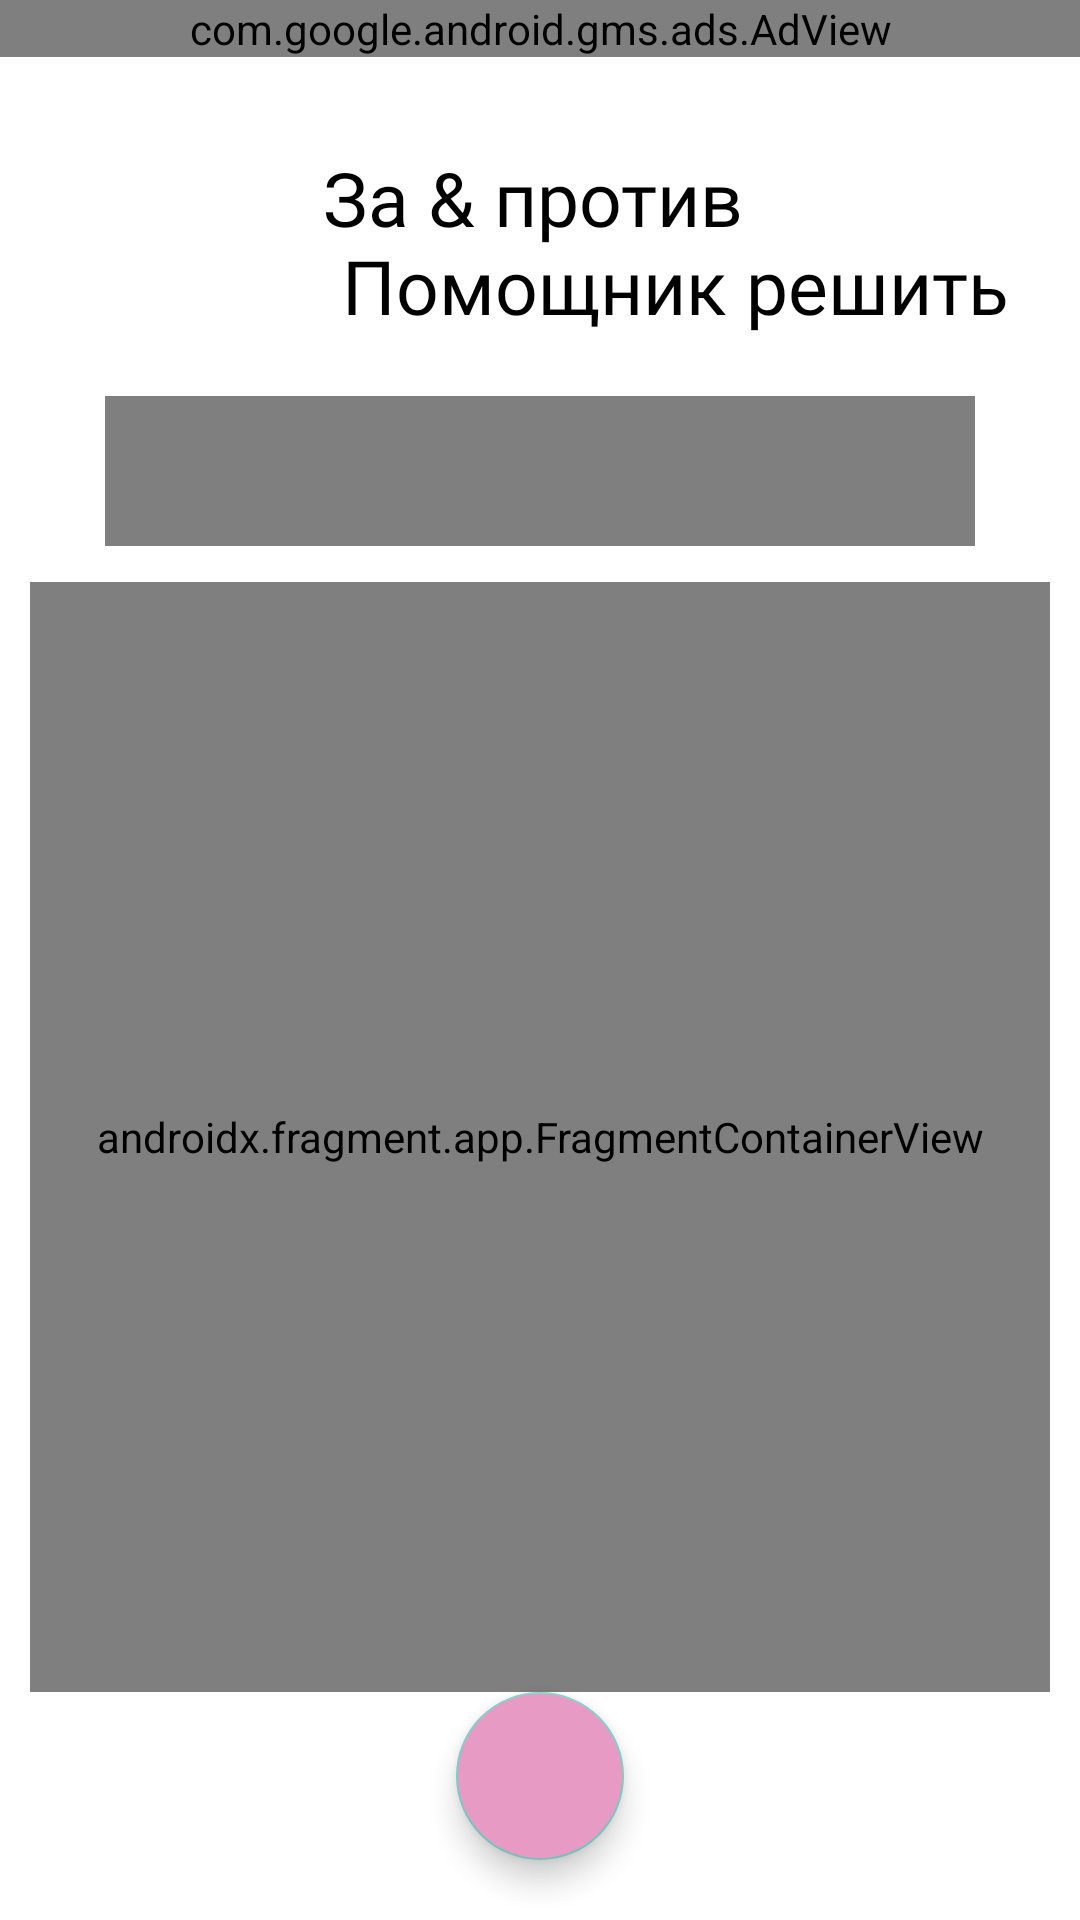

This screen was rendered from an Android layout file. Write that file and the resources it references.
<!-- AndroidManifest.xml: activity theme Theme.SimpleDecideHelper -->
<!-- res/layout/activity_main.xml -->
<?xml version="1.0" encoding="utf-8"?>
<androidx.constraintlayout.widget.ConstraintLayout xmlns:android="http://schemas.android.com/apk/res/android"
    xmlns:app="http://schemas.android.com/apk/res-auto"
    xmlns:tools="http://schemas.android.com/tools"
    android:layout_width="match_parent"
    android:layout_height="match_parent"
    android:background="@color/white"
    tools:context=".activities.MainActivity">

    <androidx.drawerlayout.widget.DrawerLayout
        android:id="@+id/drawer_layout"
        android:layout_width="match_parent"
        android:layout_height="match_parent"
        android:fitsSystemWindows="true"
        tools:openDrawer="start"
        app:layout_constraintBottom_toBottomOf="parent"
        app:layout_constraintEnd_toEndOf="parent"
        app:layout_constraintStart_toStartOf="parent"
        app:layout_constraintTop_toTopOf="parent">

        <com.google.android.material.navigation.NavigationView
            android:id="@+id/navigation_view"
            android:theme="@style/NavigationTheme"
            android:layout_width="wrap_content"
            android:layout_height="match_parent"
            android:layout_gravity="start"
            app:headerLayout="@layout/drawer_header"
            app:menu="@menu/drawer_menu">

            <androidx.constraintlayout.widget.ConstraintLayout
                android:layout_width="match_parent"
                android:layout_height="match_parent">

            <Button
                android:id="@+id/purchase_pro_btn"
                android:layout_width="wrap_content"
                android:layout_height="wrap_content"
                app:layout_constraintBottom_toBottomOf="parent"
                app:layout_constraintStart_toStartOf="parent"
                app:layout_constraintEnd_toEndOf="parent"
                android:background="@drawable/btn_back"
                android:layout_margin="30dp"
                android:text="@string/close_drawer_label"
                android:textColor="@color/black"
                android:textAllCaps="false"
                android:drawableTint="@color/black"
                android:fontFamily="@font/fira_sans_medium"
                android:drawableStart="@drawable/ic_back"
                android:paddingStart="6dp"
                tools:ignore="RtlSymmetry"
                tools:targetApi="m" />

            </androidx.constraintlayout.widget.ConstraintLayout>

        </com.google.android.material.navigation.NavigationView>

        <androidx.constraintlayout.widget.ConstraintLayout
            android:layout_width="match_parent"
            android:layout_height="match_parent">

            <androidx.fragment.app.FragmentContainerView
                android:id="@+id/main_fragment_container"
                android:layout_width="0dp"
                android:name="spiral.bit.dev.simpledecidehelper.fragments.MyTasksFragment"
                android:layout_height="0dp"
                android:layout_marginTop="12dp"
                android:layout_marginRight="10dp"
                android:layout_marginEnd="10dp"
                android:layout_marginStart="10dp"
                app:layout_constraintBottom_toTopOf="@id/fab_add_task"
                app:layout_constraintEnd_toEndOf="parent"
                app:layout_constraintHorizontal_bias="1.0"
                app:layout_constraintStart_toStartOf="parent"
                app:layout_constraintTop_toBottomOf="@id/tab_bar"
                android:layout_marginLeft="10dp" />

            <ImageView
                android:id="@+id/hamb_menu"
                android:layout_width="40dp"
                app:layout_constraintTop_toBottomOf="@id/adView"
                android:layout_marginTop="30dp"
                android:layout_height="40dp"
                android:layout_marginStart="10dp"
                app:layout_constraintStart_toStartOf="parent"
                app:layout_constraintEnd_toStartOf="@id/label"
                android:src="@drawable/menu" />

            <com.google.android.gms.ads.AdView
                ads:layout_constraintTop_toTopOf="parent"
                ads:layout_constraintStart_toStartOf="parent"
                ads:layout_constraintEnd_toEndOf="parent"
                xmlns:ads="http://schemas.android.com/apk/res-auto"
                android:id="@+id/adView"
                android:layout_width="0dp"
                android:layout_height="wrap_content"
                android:layout_centerHorizontal="true"
                android:layout_alignParentBottom="true"
                ads:adSize="BANNER"
                ads:adUnitId="@string/main_banner">
            </com.google.android.gms.ads.AdView>

            <TextView
                android:id="@+id/label"
                android:layout_width="wrap_content"
                android:layout_height="wrap_content"
                android:lines="2"
                app:layout_constraintEnd_toEndOf="parent"
                android:textAlignment="viewStart"
                android:fontFamily="@font/fira_sans_bold"
                android:text="@string/main_label"
                android:textColor="@color/black"
                android:textSize="25sp"
                android:layout_marginStart="10dp"
                app:layout_constraintStart_toEndOf="@id/hamb_menu"
                app:layout_constraintTop_toTopOf="@id/hamb_menu"
                android:gravity="start" />

            <me.ibrahimsn.lib.SmoothBottomBar
                android:id="@+id/tab_bar"
                android:layout_width="match_parent"
                android:layout_height="50dp"
                android:layout_marginLeft="35dp"
                android:layout_marginTop="20dp"
                android:layout_marginRight="35dp"
                android:padding="40dp"
                app:backgroundColor="@color/gray"
                app:cornerRadius="25dp"
                app:duration="300"
                app:iconSize="20sp"
                app:iconTint="@color/black"
                app:iconTintActive="@color/gray_other"
                app:indicatorColor="@color/white"
                app:indicatorRadius="16dp"
                app:layout_constraintEnd_toEndOf="parent"
                app:layout_constraintStart_toStartOf="@id/label"
                app:layout_constraintTop_toBottomOf="@id/label"
                app:menu="@menu/tab_bar_menu"
                app:textColor="@color/black" />

            <com.google.android.material.floatingactionbutton.FloatingActionButton
                android:id="@+id/fab_add_task"
                android:layout_width="wrap_content"
                android:layout_height="wrap_content"
                android:layout_marginBottom="20dp"
                android:background="@color/pink"
                android:backgroundTint="@color/pink"
                android:src="@drawable/ic_add_pencil"
                app:layout_constraintBottom_toBottomOf="parent"
                app:layout_constraintEnd_toEndOf="parent"
                app:layout_constraintStart_toStartOf="parent"
                tools:targetApi="lollipop" />

        </androidx.constraintlayout.widget.ConstraintLayout>

    </androidx.drawerlayout.widget.DrawerLayout>

</androidx.constraintlayout.widget.ConstraintLayout>
<!-- res/layout/drawer_header.xml (included above) -->
<?xml version="1.0" encoding="utf-8"?>
<androidx.constraintlayout.widget.ConstraintLayout xmlns:android="http://schemas.android.com/apk/res/android"
    xmlns:app="http://schemas.android.com/apk/res-auto"
    android:layout_width="match_parent"
    android:layout_height="220dp"
    android:background="@color/white">

    <TextView
        android:layout_width="0dp"
        android:layout_height="0dp"
        android:text="@string/app_name"
        android:textSize="20sp"
        android:gravity="center"
        android:translationZ="2dp"
        app:layout_constraintStart_toStartOf="@id/iv_cloud"
        app:layout_constraintEnd_toEndOf="@id/iv_cloud"
        app:layout_constraintTop_toTopOf="@id/iv_cloud"
        app:layout_constraintBottom_toBottomOf="@id/iv_cloud"
        android:fontFamily="@font/fira_sans_bold"
        android:textColor="@color/white" />

    <ImageView
        android:id="@+id/iv_cloud"
        android:layout_width="350dp"
        android:layout_height="150dp"
        android:layout_marginTop="20dp"
        android:src="@drawable/cloud"
        app:layout_constraintStart_toStartOf="parent"
        app:layout_constraintEnd_toEndOf="parent"
        app:layout_constraintTop_toTopOf="parent"
        app:layout_constraintBottom_toBottomOf="parent" />

</androidx.constraintlayout.widget.ConstraintLayout>
<!-- resources referenced by this layout -->
<resources>
  <color name="black">#FF000000</color>
  <color name="gray">#F2F2F2</color>
  <color name="gray_other">#BDBDBD</color>
  <color name="pink">#E79AC4</color>
  <color name="white">#FFFFFFFF</color>
  <!-- drawable btn_back (drawable) -->
  <vector xmlns:android="http://schemas.android.com/apk/res/android"
      android:width="200dp"
      android:height="50dp"
      android:viewportWidth="285"
      android:viewportHeight="60">
    <path
        android:strokeWidth="1"
        android:pathData="M15,0.5L270,0.5A14.5,14.5 0,0 1,284.5 15L284.5,45A14.5,14.5 0,0 1,270 59.5L15,59.5A14.5,14.5 0,0 1,0.5 45L0.5,15A14.5,14.5 0,0 1,15 0.5z"
        android:fillColor="#FFF5D3"
        android:strokeColor="#FFCE84"/>
  </vector>
  <!-- drawable cloud: png bitmap (drawable, 25929 bytes) -->
  <string name="app_name">DecideHelper</string>
  <string name="close_drawer_label">Свернуть меню</string>
  <string name="main_banner">ca-app-pub-3940256099942544/6300978111</string>
  <string name="main_label">За &amp; против\n Помощник решить</string>
  <style name="NavigationTheme" parent="Theme.SimpleDecideHelper">
          <item name="android:titleMarginTop" tools:targetApi="n">30dp</item>
      </style>
  <style name="Theme.SimpleDecideHelper" parent="Theme.AppCompat.NoActionBar">
          
          <item name="colorPrimary">@color/white</item>
          <item name="colorPrimaryVariant">@color/purple_700</item>
          <item name="colorOnPrimary">@color/white</item>
          
          <item name="colorSecondary">@color/teal_200</item>
          <item name="colorSecondaryVariant">@color/teal_700</item>
          <item name="colorOnSecondary">@color/black</item>
          
          <item name="android:statusBarColor" tools:targetApi="l">?attr/colorPrimaryVariant</item>
          
          <item name="android:statusBarColor" tools:ignore="DuplicateDefinition" tools:targetApi="l">
              ?attr/colorPrimaryVariant
          </item>
          <item name="bottomSheetDialogTheme">@style/AppBottomSheetDialogTheme</item>
      </style>
  <color name="purple_700">#FF3700B3</color>
  <color name="teal_200">#FF03DAC5</color>
  <color name="teal_700">#FF018786</color>
  <style name="AppBottomSheetDialogTheme" parent="Theme.Design.Light.BottomSheetDialog">
          <item name="bottomSheetStyle">@style/AppModalStyle</item>
      </style>
  <style name="AppModalStyle" parent="Widget.Design.BottomSheet.Modal">
          <item name="android:background">@drawable/background_bottom_sheet</item>
      </style>
  <!-- drawable background_bottom_sheet (drawable) -->
  <?xml version="1.0" encoding="utf-8"?>
  <shape xmlns:android="http://schemas.android.com/apk/res/android"
      android:shape="rectangle">
  
      <solid android:color="@color/cardview_light_background" />
      <corners
          android:topLeftRadius="60dp"
          android:topRightRadius="60dp" />
  </shape>
</resources>
